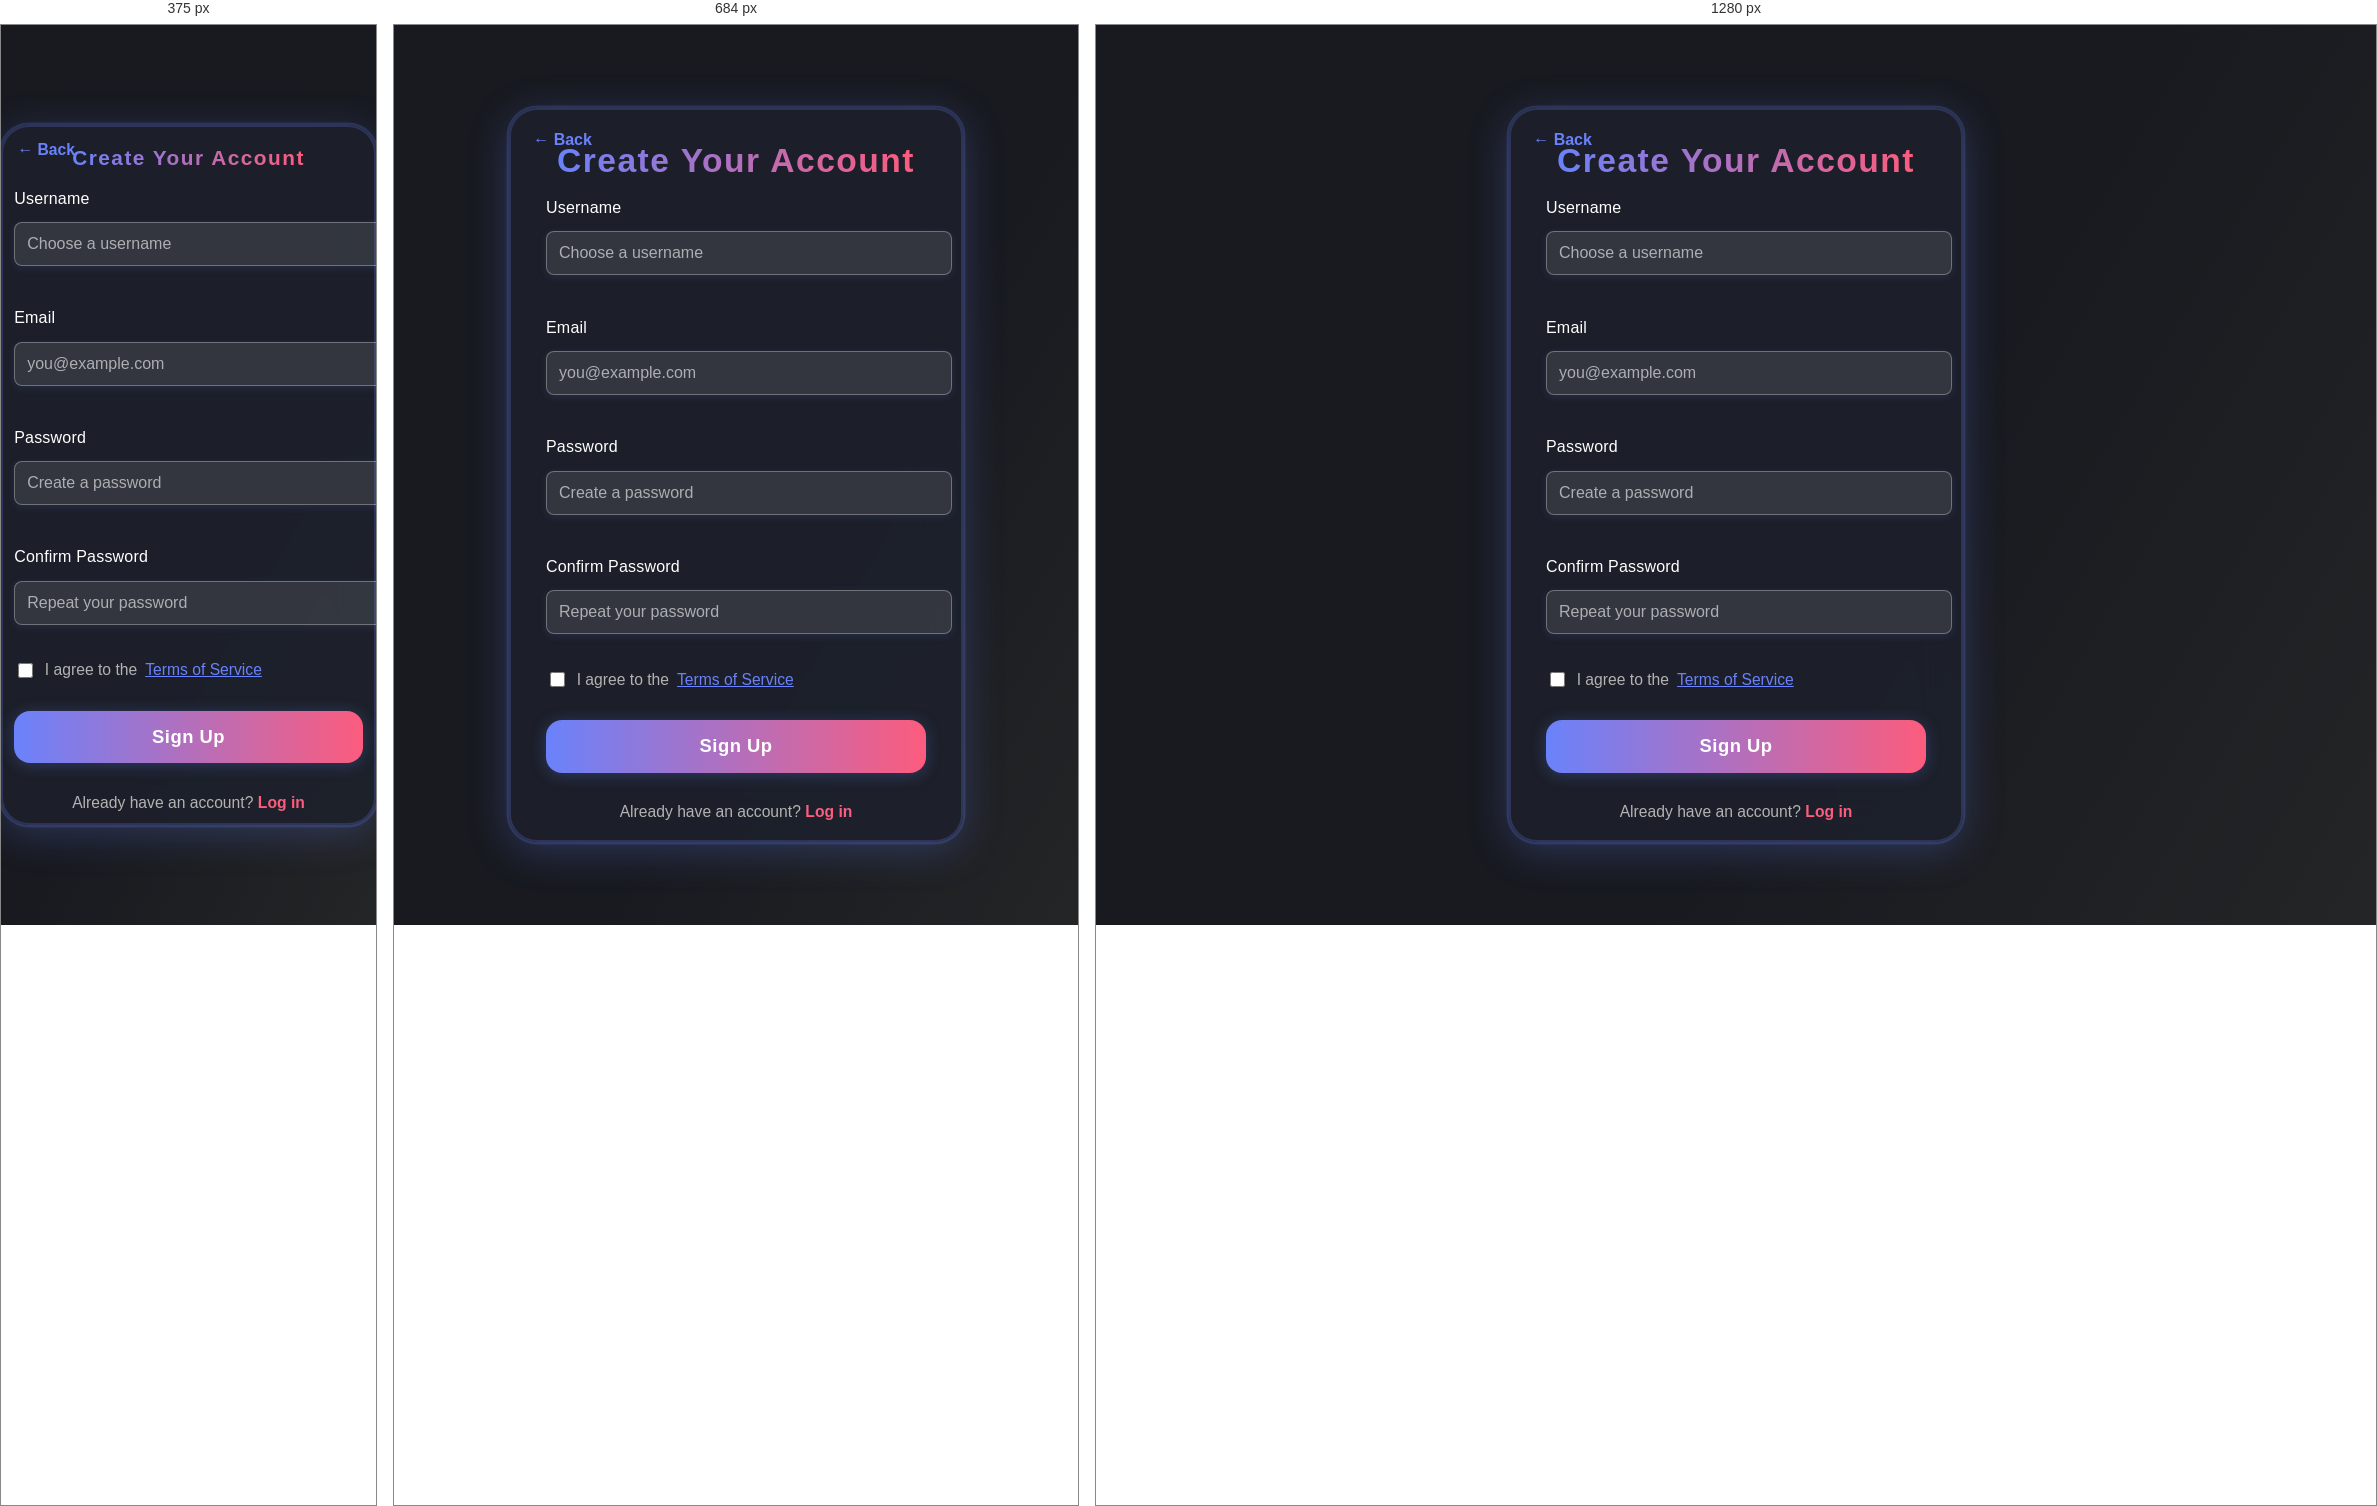
Rendered at 375 px, 684 px and 1280 px, left to right.

<!-- file: signup.html -->
<!DOCTYPE html>
<html lang="en">
<head>
  <meta charset="UTF-8">
  <meta name="viewport" content="width=device-width, initial-scale=1.0">
  <title>Sign Up | GameVibe Arena</title>
  <link rel="stylesheet" href="styles/main.css">
  <style>
    @import url('https://fonts.googleapis.com/css2?family=Orbitron:wght@600;700&family=Segoe+UI:wght@400;700&display=swap');
    body {
      min-height: 100vh;
      margin: 0;
      background: linear-gradient(120deg, #181a20 60%, #232526 100%);
      display: flex;
      align-items: center;
      justify-content: center;
      font-family: 'Orbitron', 'Segoe UI', Arial, sans-serif;
    }
    .signup-container {
      min-height: 100vh;
      width: 100vw;
      display: flex;
      align-items: center;
      justify-content: center;
      background: none;
    }
    .signup-card {
      background: rgba(30, 34, 45, 0.82);
      border-radius: 28px;
      box-shadow: 0 8px 40px 0 #6a82fb44, 0 0 0 2.5px #6a82fb33;
      border: 2.5px solid rgba(106, 130, 251, 0.22);
      backdrop-filter: blur(22px);
      -webkit-backdrop-filter: blur(22px);
      padding: 1.5rem 2.2rem 1.2rem 2.2rem;
      display: flex;
      flex-direction: column;
      align-items: center;
      min-width: 270px;
      max-width: 380px;
      width: 100%;
      position: relative;
      animation: fadeIn 0.7s;
    }
    .signup-title {
      font-family: 'Orbitron', 'Segoe UI', Arial, sans-serif;
      font-size: 2.1rem;
      font-weight: 700;
      background: linear-gradient(90deg, #6a82fb 0%, #fc5c7d 100%);
      -webkit-background-clip: text;
      -webkit-text-fill-color: transparent;
      background-clip: text;
      margin-bottom: 1.2rem;
      letter-spacing: 1.5px;
      text-align: center;
      margin-top: 0.5rem;
    }
    .signup-form {
      width: 100%;
      display: flex;
      flex-direction: column;
      gap: 1.2rem;
    }
    .form-group {
      display: flex;
      flex-direction: column;
      gap: 0.4rem;
      width: 100%;
    }
    .form-label {
      color: #b3b3b3;
      font-size: 1rem;
      font-weight: 600;
      letter-spacing: 0.2px;
      margin-bottom: 0.1rem;
    }
    .form-input {
      background: rgba(40, 44, 60, 0.92);
      border: 1.5px solid rgba(106, 130, 251, 0.22);
      border-radius: 14px;
      padding: 0.85rem 1.1rem;
      font-size: 1.08rem;
      color: #fff;
      font-family: 'Orbitron', 'Segoe UI', Arial, sans-serif;
      outline: none;
      transition: border 0.18s, box-shadow 0.18s;
      box-shadow: 0 2px 8px #6a82fb22;
    }
    .form-input:focus {
      border: 1.5px solid #6a82fb;
      box-shadow: 0 0 0 2px #fc5c7d88, 0 2px 12px #6a82fb55;
      background: rgba(40, 44, 60, 0.98);
    }
    .form-row {
      display: flex;
      align-items: center;
      justify-content: space-between;
      margin-top: -0.5rem;
      margin-bottom: 0.2rem;
    }
    .terms {
      display: flex;
      align-items: center;
      gap: 0.5rem;
      font-size: 0.98rem;
      color: #b3b3b3;
      font-family: 'Segoe UI', Arial, sans-serif;
    }
    .form-checkbox {
      accent-color: #6a82fb;
      width: 1.1em;
      height: 1.1em;
      border-radius: 4px;
      border: 1.5px solid #6a82fb;
      margin-right: 0.3em;
    }
    .login-link {
      color: #fc5c7d;
      text-decoration: none;
      font-size: 0.98rem;
      font-weight: 600;
      transition: color 0.18s;
    }
    .login-link:hover, .login-link:focus {
      color: #6a82fb;
      text-decoration: underline;
      outline: none;
    }
    .signup-btn {
      width: 100%;
      background: linear-gradient(90deg, #6a82fb 0%, #fc5c7d 100%);
      color: #fff;
      font-family: 'Orbitron', 'Segoe UI', Arial, sans-serif;
      font-size: 1.15rem;
      font-weight: 700;
      border: none;
      border-radius: 16px;
      padding: 0.95rem 0;
      margin-top: 0.5rem;
      box-shadow: 0 2px 16px #6a82fb44;
      cursor: pointer;
      transition: background 0.18s, box-shadow 0.18s, transform 0.13s;
      outline: none;
      letter-spacing: 0.5px;
    }
    .signup-btn:focus, .signup-btn:hover {
      background: linear-gradient(90deg, #232526 0%, #6a82fb 100%);
      box-shadow: 0 4px 24px #fc5c7d55, 0 0 0 2px #6a82fb;
      transform: scale(1.04);
    }
    .back-link {
      position: absolute;
      top: 1.1rem;
      left: 1.1rem;
      display: inline-block;
      color: #6a82fb;
      font-family: 'Orbitron', 'Segoe UI', Arial, sans-serif;
      font-size: 1rem;
      font-weight: 700;
      margin-bottom: 0;
      text-decoration: none;
      background: none;
      border-radius: 8px;
      padding: 0.2rem 0.7rem 0.2rem 0.3rem;
      transition: background 0.18s, color 0.18s, box-shadow 0.18s;
      outline: none;
      border: none;
      box-shadow: none;
      z-index: 2;
    }
    .back-link:focus, .back-link:hover {
      background: var(--gradient-main);
      color: #fff;
      text-decoration: underline;
      box-shadow: 0 2px 8px #6a82fb22;
    }
    @media (max-width: 600px) {
      .signup-card {
        min-width: 90vw;
        max-width: 98vw;
        padding: 0.7rem 0.7rem 0.7rem 0.7rem;
      }
      .signup-title {
        font-size: 1.3rem;
      }
      .form-input {
        font-size: 1rem;
        padding: 0.7rem 0.7rem;
      }
      .back-link {
        font-size: 0.98rem;
        padding: 0.15rem 0.5rem 0.15rem 0.2rem;
        top: 0.7rem;
        left: 0.7rem;
      }
    }
    @keyframes fadeIn {
      from { opacity: 0; transform: translateY(30px); }
      to { opacity: 1; transform: translateY(0); }
    }
  </style>
</head>
<body>
  <div class="signup-container">
    <form class="signup-card" autocomplete="on">
      <a href="index.html" class="back-link" tabindex="0" aria-label="Back to Home">
        &#8592; Back
      </a>
      <div class="signup-title">Create Your Account</div>
      <div class="signup-form">
        <div class="form-group">
          <label for="username" class="form-label">Username</label>
          <input type="text" id="username" class="form-input" name="username" required autocomplete="username" placeholder="Choose a username">
        </div>
        <div class="form-group">
          <label for="email" class="form-label">Email</label>
          <input type="email" id="email" class="form-input" name="email" required autocomplete="email" placeholder="[email-redacted]">
        </div>
        <div class="form-group">
          <label for="password" class="form-label">Password</label>
          <input type="password" id="password" class="form-input" name="password" required autocomplete="new-password" placeholder="Create a password">
        </div>
        <div class="form-group">
          <label for="confirm-password" class="form-label">Confirm Password</label>
          <input type="password" id="confirm-password" class="form-input" name="confirm-password" required autocomplete="new-password" placeholder="Repeat your password">
        </div>
        <div class="form-row">
          <label class="terms">
            <input type="checkbox" class="form-checkbox" name="terms" id="terms" required>
            I agree to the <a href="#" style="color:#6a82fb;text-decoration:underline;">Terms of Service</a>
          </label>
        </div>
        <button type="submit" class="signup-btn">Sign Up</button>
        <div style="text-align:center; margin-top:0.7rem;">
          <span style="color:#b3b3b3; font-size:0.98rem;">Already have an account?</span>
          <a href="login.html" class="login-link">Log in</a>
        </div>
      </div>
    </form>
  </div>
  <script src="scripts/app.js"></script>
  <script>
    document.addEventListener('DOMContentLoaded', function() {
      const signupForm = document.querySelector('.signup-card');
      if (signupForm) {
        signupForm.addEventListener('submit', function(e) {
          e.preventDefault();
          const username = document.getElementById('username').value;
          const email = document.getElementById('email').value;
          const password = document.getElementById('password').value;
          
          // Use the API to register
          register(username, email, password).then(() => {
            // Redirect to login after successful registration
            window.location.href = 'login.html';
          }).catch(error => {
            console.error('Registration failed:', error);
          });
        });
      }
    });
  </script>
</body>
</html>


/* @media block from styles/main.css */
@media (max-width: 768px) {
    .modal-content {
        width: 95%;
        margin: 1rem;
        padding: 1.5rem;
    }
    
    .participant-item {
        flex-direction: column;
        align-items: flex-start;
        gap: 1rem;
    }
    
    .participant-actions {
        width: 100%;
        justify-content: flex-end;
    }
    
    .form-actions {
        flex-direction: column;
        gap: 0.5rem;
    }
    
    .btn-primary, .btn-secondary {
        width: 100%;
    }
}

/* @media block from styles/main.css */
@media (max-width: 600px) {
    .discussion-meta {
        flex-direction: column;
        gap: 0.5rem;
    }
    
    .discussion-actions {
        flex-direction: column;
    }
    
    .discussion-meta-full {
        flex-direction: column;
        gap: 0.5rem;
    }
}